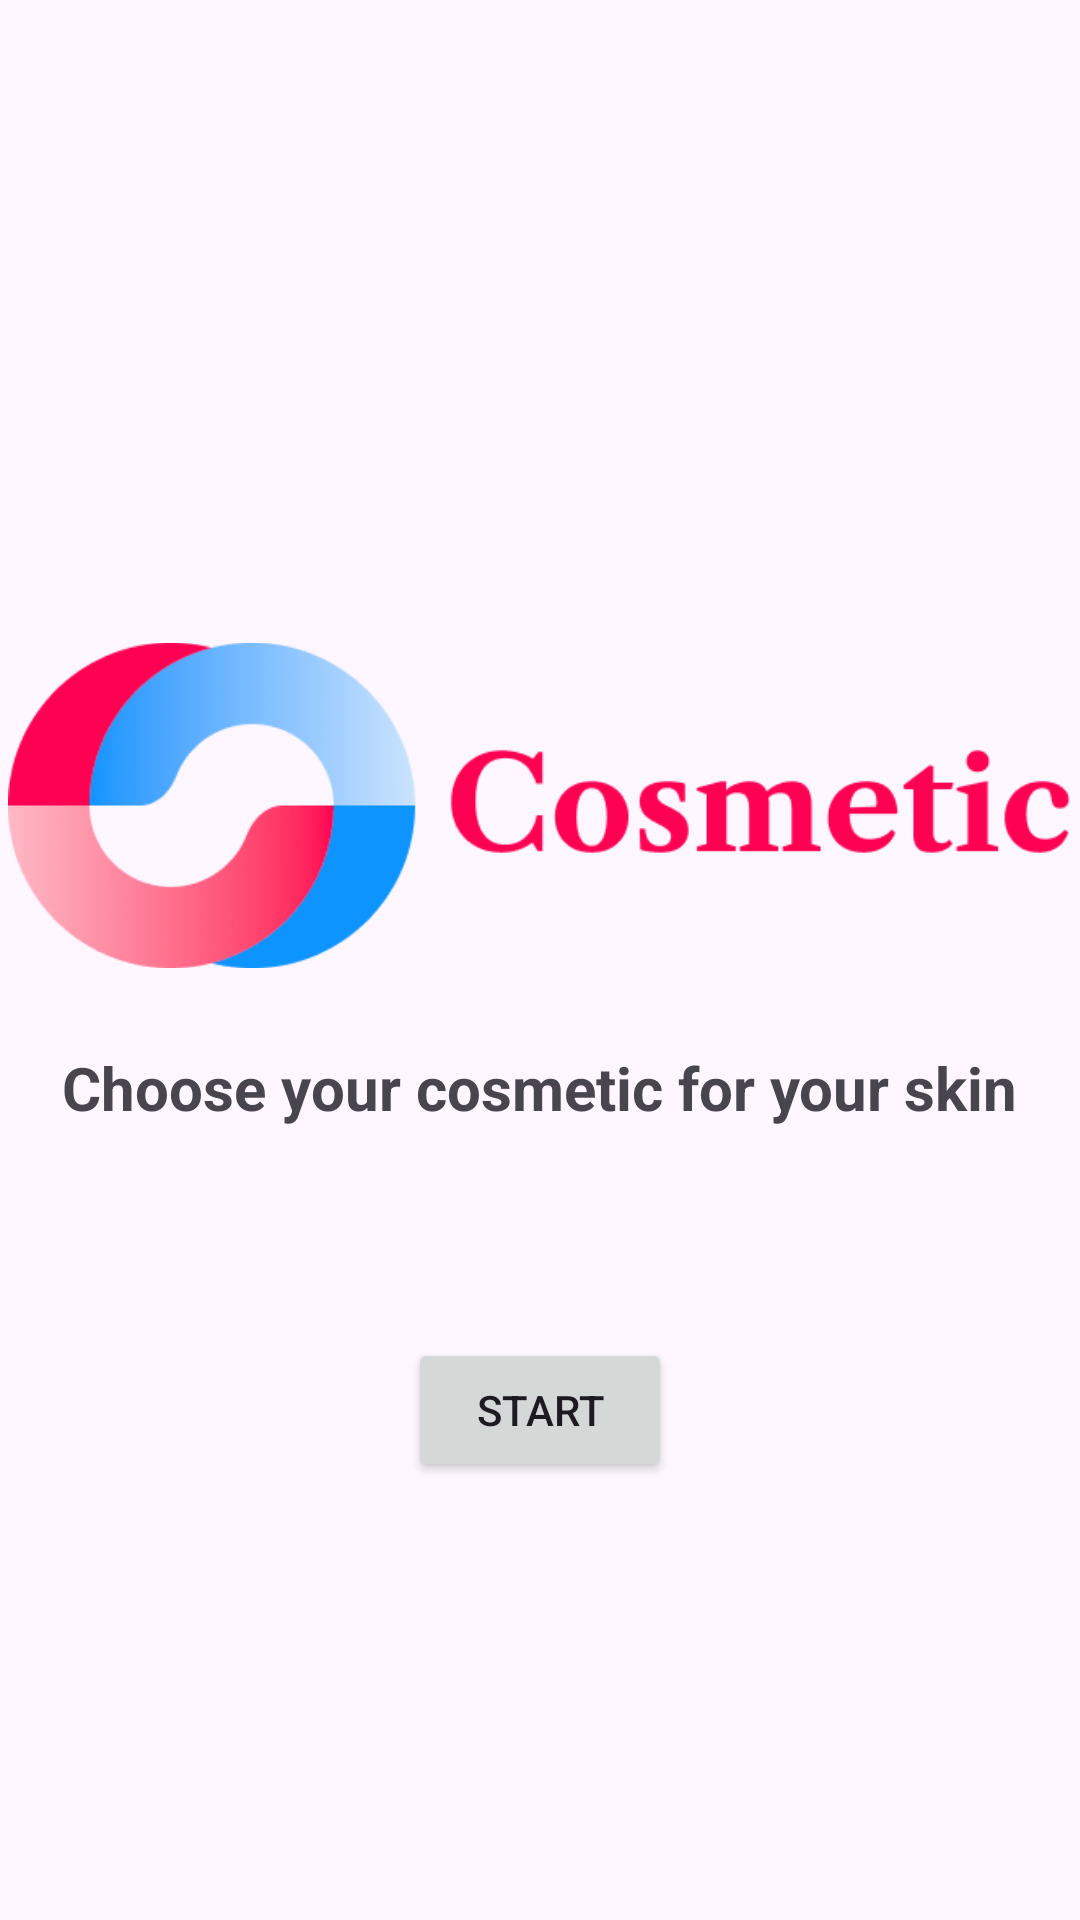

Android layout source for this screen:
<!-- AndroidManifest.xml: application theme Theme.Cosmetic -->
<!-- res/layout/fragment_introduction.xml -->
<?xml version="1.0" encoding="utf-8"?>
<androidx.constraintlayout.widget.ConstraintLayout xmlns:android="http://schemas.android.com/apk/res/android"
    xmlns:app="http://schemas.android.com/apk/res-auto"
    xmlns:tools="http://schemas.android.com/tools"
    android:layout_width="match_parent"
    android:layout_height="match_parent">

    <ImageView
        android:id="@+id/logo"
        android:layout_width="355dp"
        android:layout_height="161dp"
        android:layout_marginTop="188dp"
        app:layout_constraintEnd_toEndOf="parent"
        app:layout_constraintStart_toStartOf="parent"
        app:layout_constraintTop_toTopOf="parent"
        app:srcCompat="@drawable/img" />
    <TextView
        android:id="@+id/introduction_text"
        android:layout_width="wrap_content"
        android:layout_height="wrap_content"
        app:layout_constraintTop_toBottomOf="@id/logo"
        app:layout_constraintEnd_toEndOf="parent"
        app:layout_constraintStart_toStartOf="parent"
        android:text="@string/introText"
        android:textStyle="bold"
        android:textSize="20sp"

    />
    <androidx.appcompat.widget.AppCompatButton
        android:id="@+id/button_start"
        android:layout_width="wrap_content"
        android:layout_height="wrap_content"
        android:layout_marginTop="70sp"
        app:layout_constraintEnd_toEndOf="parent"
        app:layout_constraintStart_toStartOf="parent"
        app:layout_constraintTop_toBottomOf="@id/introduction_text"
        android:text="Start"/>
</androidx.constraintlayout.widget.ConstraintLayout>
<!-- resources referenced by this layout -->
<resources>
  <!-- drawable img: jpg bitmap (drawable, 34709 bytes) -->
  <string name="introText">Choose your cosmetic for your skin</string>
  <style name="Theme.Cosmetic" parent="android:Theme.Material.Light.NoActionBar" />
</resources>
